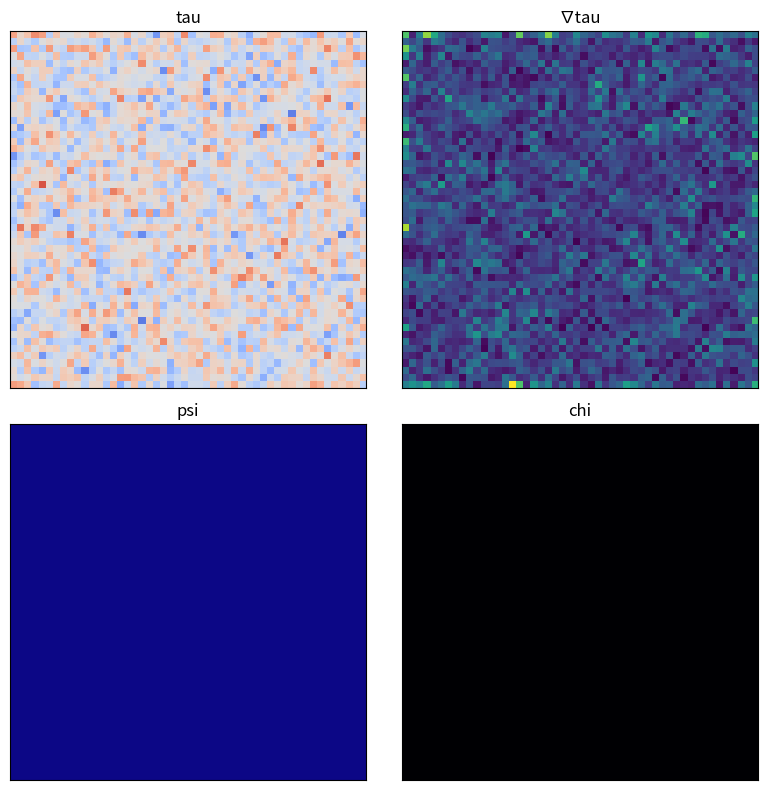

Generate this figure with matplotlib:
import numpy as np
import matplotlib.pyplot as plt
from matplotlib.animation import FuncAnimation


def create_animation():
    size = 50
    steps = 200
    np.random.seed(0)
    tau = np.random.randn(size, size) * 0.5
    psi = np.zeros((size, size))
    chi = np.zeros((size, size))

    fig, axes = plt.subplots(2, 2, figsize=(8, 8))
    im_tau = axes[0, 0].imshow(tau, cmap='coolwarm', vmin=-2, vmax=2)
    axes[0, 0].set_title('tau')

    grad_x, grad_y = np.gradient(tau)
    grad_mag = np.sqrt(grad_x**2 + grad_y**2)
    im_grad = axes[0, 1].imshow(grad_mag, cmap='viridis')
    axes[0, 1].set_title('∇tau')

    im_psi = axes[1, 0].imshow(psi, cmap='plasma', vmin=0, vmax=1)
    axes[1, 0].set_title('psi')

    im_chi = axes[1, 1].imshow(chi, cmap='inferno', vmin=0, vmax=1)
    axes[1, 1].set_title('chi')

    for ax_row in axes:
        for ax in ax_row:
            ax.set_xticks([])
            ax.set_yticks([])

    def update(step):
        nonlocal tau, psi, chi, grad_x, grad_y, grad_mag
        tau += 0.05 * np.random.randn(size, size)
        tau *= 0.99

        if step == 50:
            pulse = np.zeros_like(tau)
            cx = cy = size // 2
            pulse[cx-2:cx+3, cy-2:cy+3] = 5.0
            tau += pulse

        grad_x, grad_y = np.gradient(tau)
        grad_mag = np.sqrt(grad_x**2 + grad_y**2)

        psi += 0.1 * (1.0 / (1.0 + grad_mag) - psi)
        psi = np.clip(psi, 0.0, 1.0)

        stability = (psi > 0.6).astype(float)
        chi += 0.05 * stability
        chi -= 0.05 * (grad_mag > 1.5)
        chi = np.clip(chi, 0.0, 1.0)

        im_tau.set_data(tau)
        im_grad.set_data(grad_mag)
        im_psi.set_data(psi)
        im_chi.set_data(chi)
        return im_tau, im_grad, im_psi, im_chi

    anim = FuncAnimation(fig, update, frames=steps, interval=50, blit=False)
    plt.tight_layout()
    return fig, anim


def main():
    fig, _ = create_animation()
    plt.show()


if __name__ == "__main__":
    main()
